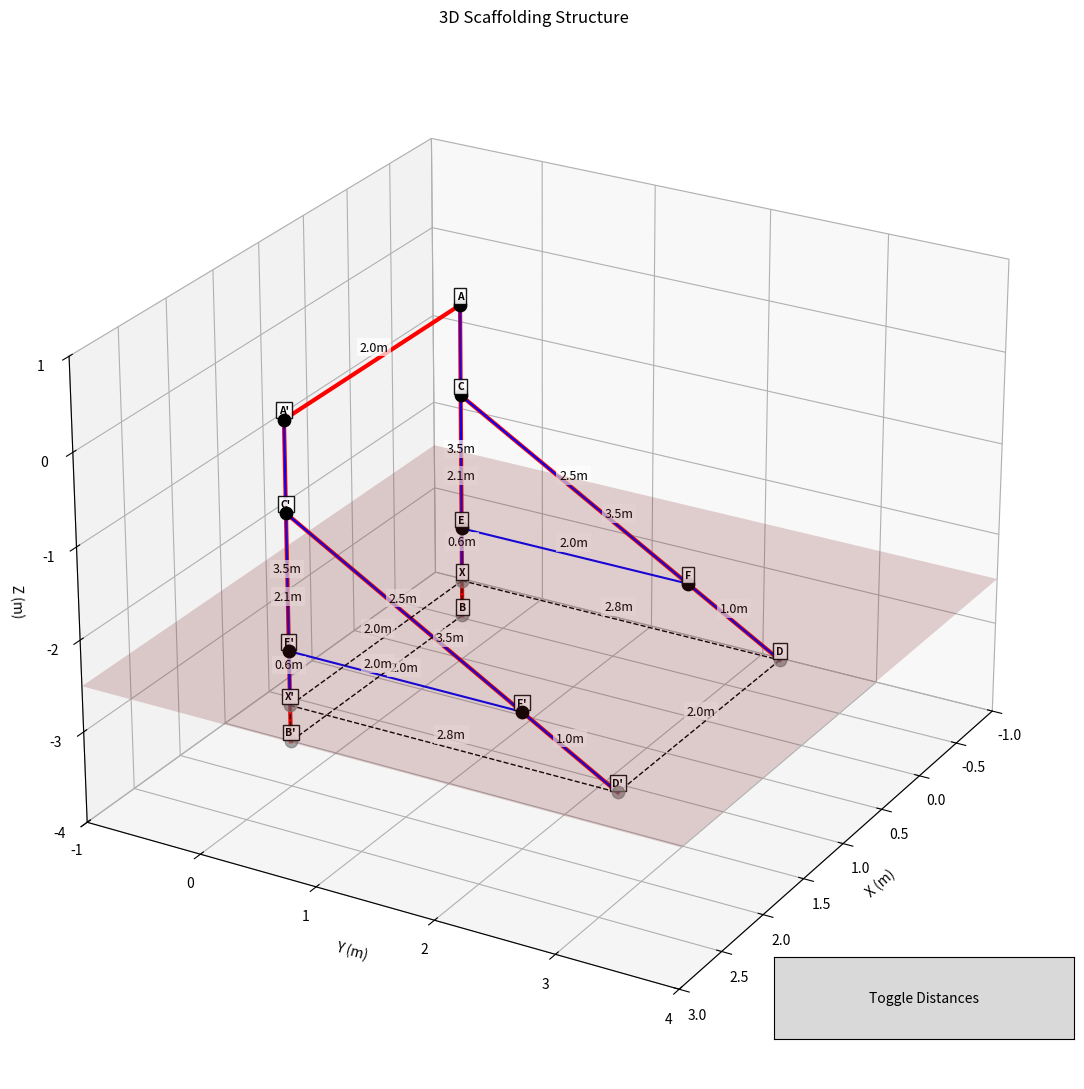

Here is the Python script that generated this plot:
import numpy as np
import matplotlib.pyplot as plt
from mpl_toolkits.mplot3d import Axes3D
from matplotlib.animation import FuncAnimation
from matplotlib.widgets import Button

angle_ground_deg = 36.87  
angle_ground_rad = np.radians(angle_ground_deg)


points = {}


points['A'] = np.array([0, 0, 0])  
points['B'] = np.array([0, 0, -3.5])  
points['E'] = np.array([0, 0, -2.5])  
points['C'] = np.array([0, 0, -1.0])  
points['X'] = np.array([0, 0, -3.1])  
points["A'"] = np.array([2, 0, 0])
points["B'"] = np.array([2, 0, -3.5])
points["E'"] = np.array([2, 0, -2.5])
points["C'"] = np.array([2, 0, -1.0])
points["X'"] = np.array([2, 0, -3.1])

cf_horiz = 2.5 * np.cos(angle_ground_rad)

cf_vert = 2.5 * np.sin(angle_ground_rad)

points['F'] = np.array([0, cf_horiz, points['C'][2] - cf_vert])
points["F'"] = np.array([2, cf_horiz, points["C'"][2] - cf_vert])

cf_vec = points['F'] - points['C']
cf_unit = cf_vec / np.linalg.norm(cf_vec)

points['D'] = points['F'] + cf_unit * 1.0
points["D'"] = points["F'"] + cf_unit * 1.0


def distance(p1, p2):
    return np.linalg.norm(np.array(p1) - np.array(p2))

print(f"AB distance: {distance(points['A'], points['B']):.2f} m (should be 3.5)")
print(f"AE distance: {distance(points['A'], points['E']):.2f} m (should be 2.5)")
print(f"CE distance: {distance(points['C'], points['E']):.2f} m (should be 1.5)")
print(f"CX distance: {distance(points['C'], points['X']):.2f} m (should be 2.1)")
print(f"EX distance: {distance(points['E'], points['X']):.2f} m (should be 0.6)")
print(f"CF distance: {distance(points['C'], points['F']):.2f} m (should be 2.5)")
print(f"FD distance: {distance(points['F'], points['D']):.2f} m (should be 1.0)")
print(f"CD distance: {distance(points['C'], points['D']):.2f} m (should be 3.5)")


def horizontal_distance(p1, p2):
    
    p1_horiz = np.array([points[p1][0], points[p1][1], 0])
    p2_horiz = np.array([points[p2][0], points[p2][1], 0])
    return np.linalg.norm(p1_horiz - p2_horiz)

print(f"EF horizontal distance: {horizontal_distance('E', 'F'):.2f} m (should be 2.0)")
print(f"XD horizontal distance: {horizontal_distance('X', 'D'):.2f} m (should be 2.8)")


xd_horiz = horizontal_distance('X', 'D')
if abs(xd_horiz - 2.8) > 0.01:
    print(f"XD horizontal distance {xd_horiz:.2f}m doesn't match required 2.8m")
    print("Adjusting D and F positions...")
    
    points['D'] = np.array([0, 2.8, points['D'][2]])
    points["D'"] = np.array([2, 2.8, points["D'"][2]])
    
    cd_vert = 2.8 * np.tan(angle_ground_rad)
    points['D'][2] = points['C'][2] - cd_vert
    points["D'"][2] = points["C'"][2] - cd_vert
    
    cd_vec = points['D'] - points['C']
    cd_dist = np.linalg.norm(cd_vec)
    cd_unit = cd_vec / cd_dist
    
    points['F'] = points['C'] + cd_unit * 2.5
    points["F'"] = points["C'"] + cd_unit * 2.5
    
    print(f"CD distance (adjusted): {distance(points['C'], points['D']):.2f} m (should be 3.5)")
    print(f"CF distance (adjusted): {distance(points['C'], points['F']):.2f} m (should be 2.5)")
    print(f"FD distance (adjusted): {distance(points['F'], points['D']):.2f} m (should be 1.0)")
    print(f"XD horizontal distance (adjusted): {horizontal_distance('X', 'D'):.2f} m (should be 2.8)")
    print(f"EF horizontal distance (adjusted): {horizontal_distance('E', 'F'):.2f} m (should be 2.0)")


def angle_between(v1, v2):
    v1_u = v1 / np.linalg.norm(v1)
    v2_u = v2 / np.linalg.norm(v2)
    return np.degrees(np.arccos(np.clip(np.dot(v1_u, v2_u), -1.0, 1.0)))

cd_vec = points['D'] - points['C']
cx_vec = points['X'] - points['C']
dx_vec = points['X'] - points['D']

cdx_angle = angle_between(cd_vec, cx_vec)
cxd_angle = angle_between(cx_vec, dx_vec)
dcx_angle = angle_between(-cd_vec, cx_vec)

print(f"CDX angle: {cdx_angle:.2f}° (should be > 36.87°)")
print(f"CXD angle: {cxd_angle:.2f}° (should be > 90°)")
print(f"DCX angle: {dcx_angle:.2f}° (should be > 53.13°)")


segment_distances = {
    ('A', 'B'): 3.5,
    ('A', 'E'): 2.5,
    ('C', 'E'): 1.5,
    ('C', 'X'): 2.1,
    ('E', 'X'): 0.6,
    ('C', 'F'): 2.5,
    ('F', 'D'): 1.0,
    ('C', 'D'): 3.5,
    ('E', 'F'): 2.0,
    ('X', 'D'): 2.8,
    ('A', "A'"): 2.0,
    ('B', "B'"): 2.0,
    ('C', "C'"): 2.0,
    ('D', "D'"): 2.0,
    ('E', "E'"): 2.0,
    ('F', "F'"): 2.0,
    ('X', "X'"): 2.0,
    ("A'", "B'"): 3.5,
    ("A'", "E'"): 2.5,
    ("C'", "E'"): 1.5,
    ("C'", "X'"): 2.1,
    ("E'", "X'"): 0.6,
    ("C'", "F'"): 2.5,
    ("F'", "D'"): 1.0,
    ("C'", "D'"): 3.5,
    ("E'", "F'"): 2.0,
    ("X'", "D'"): 2.8
}

class ScaffoldingVisualization:
    def __init__(self):
        self.fig = plt.figure(figsize=(12, 11))
        
        self.ax = self.fig.add_subplot(111, projection='3d')
        
        self.show_distances = True
        
        self.segments = [
            ('A', "A'"),  
            ('A', 'B'),   
            ("A'", "B'"), 
            ('C', 'D'),   
            ("C'", "D'"), 
            ('A', 'C'),
            ("A'", "C'"),
            ('B', 'X'),
            ("B'", "X'"),
            ('C', 'X'),
            ("C'", "X'"),
            ('C', 'F'),
            ("C'", "F'"),
            ('F', 'D'),
            ("F'", "D'"),
            ('E', 'F'),
            ("E'", "F'"),
            ('E', 'X'),
            ("E'", "X'"),
            ('X', 'D'),
            ("X'", "D'"),
            ('B', "B'"),
            #('C', "C'"),
            ('D', "D'"),
            #('E', "E'"),
            #('F', "F'"),
            ('X', "X'")
        ]
        
        self.visible_lines = [('A', "A'"), ('A', 'B'), ("A'", "B'"), ('C', 'D'), ("C'", "D'")]
        self.underground_points = ['B', "B'", 'X', "X'", 'D', "D'"]
        
        plt.subplots_adjust(bottom=0.15)
        
        self.button_ax = plt.axes([0.7, 0.05, 0.25, 0.075])  # [left, bottom, width, height]
        self.button = Button(self.button_ax, 'Toggle Distances')
        self.button.on_clicked(self.toggle_distances)
        
        self.update_plot()
    
    def toggle_distances(self, event):
        self.show_distances = not self.show_distances
    
        self.button.label.set_text('Hide Distances' if self.show_distances else 'Show Distances')
        
        self.update_plot()
    
    def update_plot(self):
        self.ax.clear()
        
        for s in self.segments:
            p1, p2 = s
            x = [points[p1][0], points[p2][0]]
            y = [points[p1][1], points[p2][1]]
            z = [points[p1][2], points[p2][2]]
            
            if s in self.visible_lines:
                self.ax.plot(x, y, z, 'r-', linewidth=3)  
            elif p1 in self.underground_points and p2 in self.underground_points:
                self.ax.plot(x, y, z, 'k--', linewidth=1)  
            else:
                self.ax.plot(x, y, z, 'b-', linewidth=1.5)  
            
            if self.show_distances and s in segment_distances:
                mid_x = (x[0] + x[1]) / 2
                mid_y = (y[0] + y[1]) / 2
                mid_z = (z[0] + z[1]) / 2
                
                offset = 0.15
                label_x = mid_x
                label_y = mid_y
                label_z = mid_z + offset
                
                distance_text = f"{segment_distances[s]:.1f}m"
                
                self.ax.text(label_x, label_y, label_z, distance_text, 
                        fontsize=9, ha='center', va='center',
                        bbox=dict(facecolor='white', alpha=0.7, pad=2, edgecolor='none'))
        
        x_ground = np.linspace(-1, 3, 5)
        y_ground = np.linspace(-1, 4, 7)
        X_ground, Y_ground = np.meshgrid(x_ground, y_ground)
        Z_ground = np.ones_like(X_ground) * -2.5
        self.ax.plot_surface(X_ground, Y_ground, Z_ground, alpha=0.2, color='brown')
        
        for p, coords in points.items():
            if p in self.underground_points:
                self.ax.scatter(coords[0], coords[1], coords[2], color='gray', s=80, alpha=0.7, zorder=10)
            else:
                self.ax.scatter(coords[0], coords[1], coords[2], color='black', s=80, zorder=10)
            
            offset = 0.1
            label_x = coords[0]
            label_y = coords[1]
            label_z = coords[2] + offset
            
            self.ax.text(label_x, label_y, label_z, p, fontsize=7.5, fontweight='bold', ha='center', va='center',
                    bbox=dict(facecolor='white', alpha=0.9, pad=2, edgecolor='black'), zorder=11)
        
        self.ax.grid(True)
        self.ax.set_xlabel('X (m)')
        self.ax.set_ylabel('Y (m)')
        self.ax.set_zlabel('Z (m)')
        self.ax.set_title('3D Scaffolding Structure')
        self.ax.view_init(elev=25, azim=30)
        self.ax.set_xlim(-1, 3)
        self.ax.set_ylim(-1, 4)
        self.ax.set_zlim(-4, 1)
        
        self.fig.canvas.draw_idle()
    
    def show(self):
        plt.tight_layout()
        plt.show()

class AnimatedScaffoldingVisualization:
    def __init__(self):
        self.fig = plt.figure(figsize=(12, 11))
        
        self.ax = self.fig.add_subplot(111, projection='3d')
        
        self.show_distances = True
        
        self.segments = [
            ('A', "A'"),  
            ('A', 'B'),   
            ("A'", "B'"), 
            ('C', 'D'),   
            ("C'", "D'"), 
            ('A', 'C'),
            ("A'", "C'"),
            ('B', 'X'),
            ("B'", "X'"),
            ('C', 'X'),
            ("C'", "X'"),
            ('C', 'F'),
            ("C'", "F'"),
            ('F', 'D'),
            ("F'", "D'"),
            ('E', 'F'),
            ("E'", "F'"),
            ('E', 'X'),
            ("E'", "X'"),
            ('X', 'D'),
            ("X'", "D'"),
            ('B', "B'"),
            ('D', "D'"),
            ('X', "X'")
        ]
        
        self.visible_lines = [('A', "A'"), ('A', 'B'), ("A'", "B'"), ('C', 'D'), ("C'", "D'")]
        self.underground_points = ['B', "B'", 'X', "X'", 'D', "D'"]
        
        plt.subplots_adjust(bottom=0.15)
        
        self.button_ax = plt.axes([0.7, 0.05, 0.25, 0.075])
        self.button = Button(self.button_ax, 'Toggle Distances')
        self.button.on_clicked(self.toggle_distances)
        
        self.angles = np.linspace(0, 360, 120)
        self.anim = FuncAnimation(
            self.fig, 
            self.update_plot, 
            frames=self.angles, 
            interval=50, 
            blit=False
        )
    
    def toggle_distances(self, event):
        self.show_distances = not self.show_distances
        
        self.button.label.set_text('Hide Distances' if self.show_distances else 'Show Distances')
        
    
    def update_plot(self, angle):
        self.ax.clear()
        
        for s in self.segments:
            p1, p2 = s
            x = [points[p1][0], points[p2][0]]
            y = [points[p1][1], points[p2][1]]
            z = [points[p1][2], points[p2][2]]
            
            if s in self.visible_lines:
                self.ax.plot(x, y, z, 'r-', linewidth=3)  
            elif p1 in self.underground_points and p2 in self.underground_points:
                self.ax.plot(x, y, z, 'k--', linewidth=1)  
            else:
                self.ax.plot(x, y, z, 'b-', linewidth=1.5)  
            
            if self.show_distances and s in segment_distances:
                mid_x = (x[0] + x[1]) / 2
                mid_y = (y[0] + y[1]) / 2
                mid_z = (z[0] + z[1]) / 2
                
                offset = 0.15
                label_x = mid_x
                label_y = mid_y
                label_z = mid_z + offset
                
                distance_text = f"{segment_distances[s]:.1f}m"
                
                self.ax.text(label_x, label_y, label_z, distance_text, 
                        fontsize=9, ha='center', va='center',
                        bbox=dict(facecolor='white', alpha=0.7, pad=2, edgecolor='none'))
        
        x_ground = np.linspace(-1, 3, 5)
        y_ground = np.linspace(-1, 4, 7)
        X_ground, Y_ground = np.meshgrid(x_ground, y_ground)
        Z_ground = np.ones_like(X_ground) * -2.5
        self.ax.plot_surface(X_ground, Y_ground, Z_ground, alpha=0.2, color='brown')
        
        for p, coords in points.items():
            if p in self.underground_points:
                self.ax.scatter(coords[0], coords[1], coords[2], color='gray', s=80, alpha=0.7, zorder=10)
            else:
                self.ax.scatter(coords[0], coords[1], coords[2], color='black', s=80, zorder=10)
            
            offset = 0.1
            label_x = coords[0]
            label_y = coords[1]
            label_z = coords[2] + offset
            
            self.ax.text(label_x, label_y, label_z, p, fontsize=7.5, fontweight='bold', ha='center', va='center',
                    bbox=dict(facecolor='white', alpha=0.9, pad=2, edgecolor='black'), zorder=11)
        
        self.ax.grid(True)
        self.ax.set_xlabel('X (m)')
        self.ax.set_ylabel('Y (m)')
        self.ax.set_zlabel('Z (m)')
        self.ax.set_title('3D Scaffolding Structure')
        self.ax.view_init(elev=25, azim=angle)
        self.ax.set_xlim(-1, 3)
        self.ax.set_ylim(-1, 4)
        self.ax.set_zlim(-4, 1)
        
        return self.ax
    
    def show(self):
        plt.tight_layout()
        plt.show()


if __name__ == "__main__":
    viz = ScaffoldingVisualization()
    viz.show()
    
    # Uncomment to use animated version with button
    #animated_viz = AnimatedScaffoldingVisualization()
    #animated_viz.show()